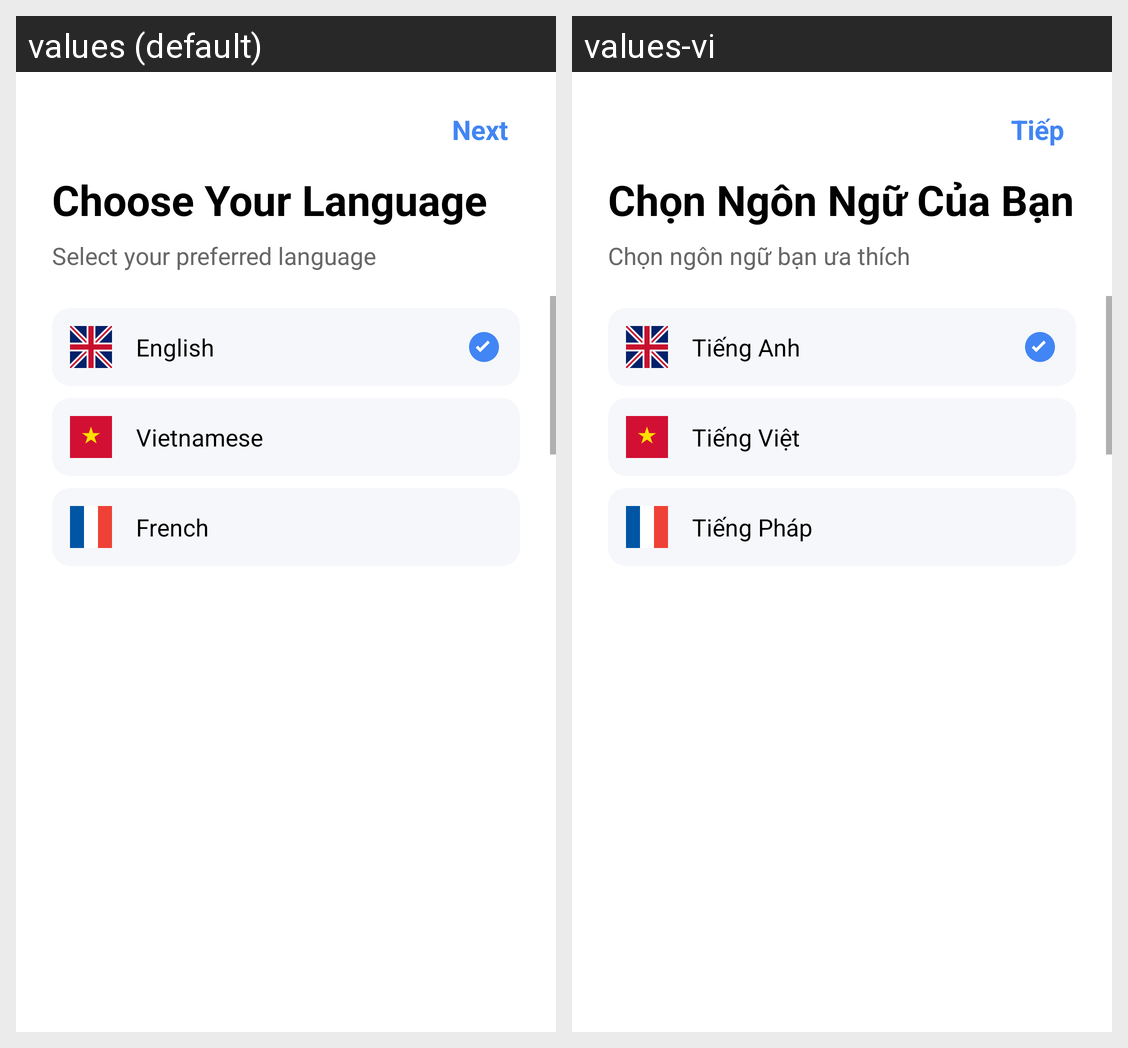

Here is an Android app screen in its default locale and in the app's own translations. Write out the translated-string differences for the strings that appear on this screen.
Android screen res/layout/activity_language_selection.xml rendered under 2 locales, left to right: values (default), values-vi. Device: Nexus 5 (rendered at 1080×1920; each locale shown at half size, 540×960, under a caption strip naming it); theme Theme.IfU.
Strings drawn on this screen, with the default value and each locale's value (text and hints the layout hard-codes, and strings that could not be matched under every locale, appear in the picture but are not listed):

next
  values: Next
  values-vi: Tiếp

choose_language
  values: Choose Your Language
  values-vi: Chọn Ngôn Ngữ Của Bạn

select_preferred_language
  values: Select your preferred language
  values-vi: Chọn ngôn ngữ bạn ưa thích

english
  values: English
  values-vi: Tiếng Anh

vietnamese
  values: Vietnamese
  values-vi: Tiếng Việt

french
  values: French
  values-vi: Tiếng Pháp
